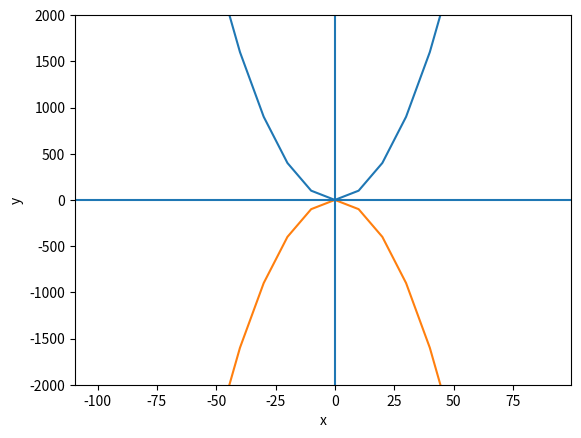

Generate this figure with matplotlib:
import matplotlib.pyplot as plt

xs = range(-100,100,10)
x2 = [x**2 for x in xs]
negx2 = [-x**2 for x in xs]

plt.plot(xs, x2)
plt.plot(xs, negx2)
plt.xlabel("x")
plt.ylabel("y")
plt.ylim(-2000, 2000)
plt.axhline(0) # horiz line
plt.axvline(0) # vert line

plt.show()
